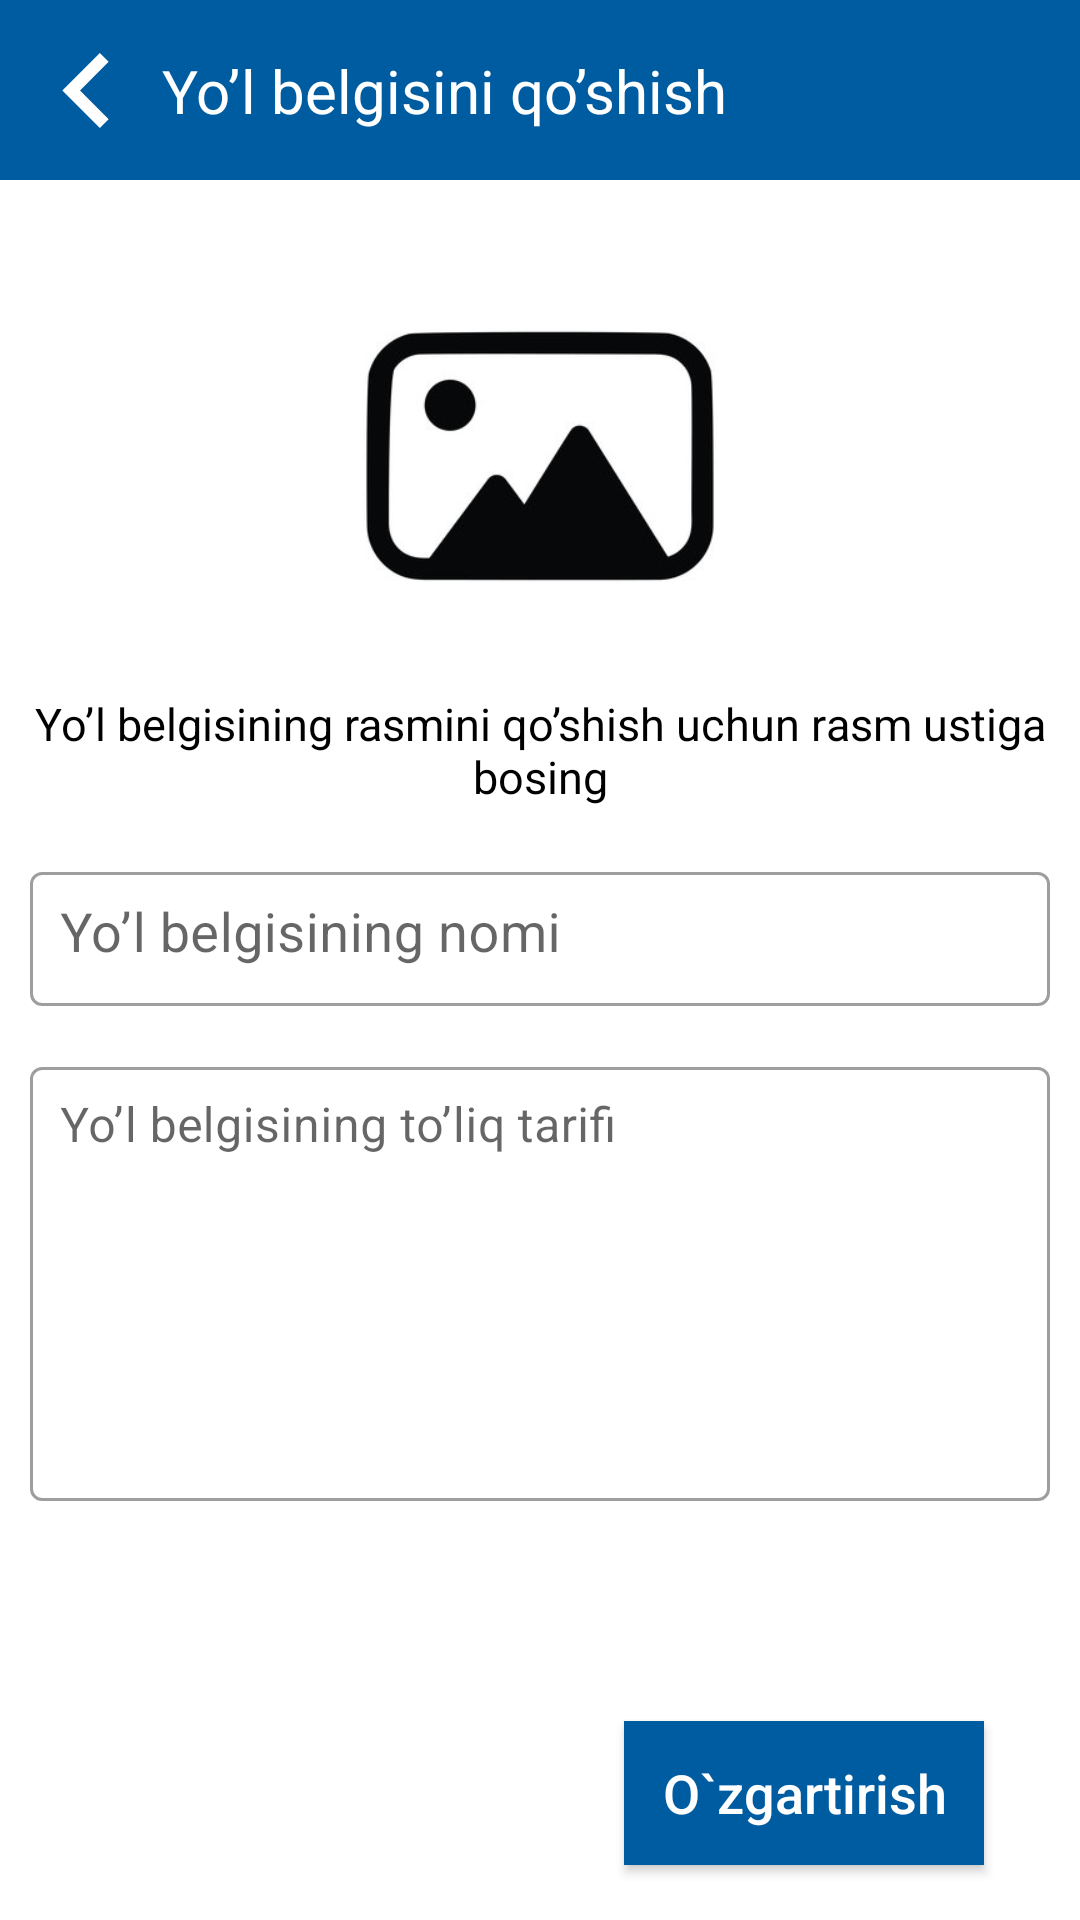

This screen was rendered from an Android layout file. Write that file and the resources it references.
<!-- AndroidManifest.xml: application theme Theme.YHQ -->
<!-- res/layout/fragment_edite.xml -->
<?xml version="1.0" encoding="utf-8"?>
<androidx.constraintlayout.widget.ConstraintLayout xmlns:android="http://schemas.android.com/apk/res/android"
    xmlns:app="http://schemas.android.com/apk/res-auto"
    xmlns:tools="http://schemas.android.com/tools"
    android:layout_width="match_parent"
    android:layout_height="match_parent"
    tools:context=".fragments.AddZnakFragment">

    <androidx.constraintlayout.widget.ConstraintLayout
        android:id="@+id/toolbar"
        android:layout_width="match_parent"
        android:layout_height="60dp"
        android:background="#005CA1"
        app:layout_constraintTop_toTopOf="parent"
        app:titleTextAppearance="@style/DancingWhite"
        app:titleTextColor="@color/white">

        <androidx.constraintlayout.widget.ConstraintLayout
            android:layout_width="match_parent"
            android:layout_height="match_parent">

            <ImageView
                android:id="@+id/close_btn"
                android:layout_width="25dp"
                android:layout_height="25dp"
                android:layout_marginStart="16dp"
                android:src="@drawable/ic_button_1"
                app:layout_constraintBottom_toBottomOf="parent"
                app:layout_constraintLeft_toLeftOf="parent"
                app:layout_constraintTop_toTopOf="parent" />

            <TextView
                android:id="@+id/name_znak"
                android:layout_width="wrap_content"
                android:layout_height="wrap_content"
                android:text="Yo’l belgisini qo’shish"
                android:textColor="@color/white"
                android:textSize="20sp"
                android:textStyle="normal"
                app:layout_constraintBottom_toBottomOf="@id/close_btn"
                app:layout_constraintHorizontal_bias="0.1"
                app:layout_constraintLeft_toRightOf="@id/close_btn"
                app:layout_constraintRight_toRightOf="parent"
                app:layout_constraintTop_toTopOf="@id/close_btn" />
        </androidx.constraintlayout.widget.ConstraintLayout>
    </androidx.constraintlayout.widget.ConstraintLayout>

    <androidx.constraintlayout.widget.ConstraintLayout
        android:layout_width="match_parent"
        android:layout_height="0dp"
        android:padding="10dp"
        app:layout_constraintBottom_toBottomOf="parent"
        app:layout_constraintTop_toBottomOf="@id/toolbar">

        <androidx.cardview.widget.CardView
            android:id="@+id/card_image"
            android:layout_width="150dp"
            android:layout_height="120dp"
            app:cardCornerRadius="12dp"
            app:cardElevation="0dp"
            app:layout_constraintBottom_toBottomOf="parent"
            app:layout_constraintLeft_toLeftOf="parent"
            app:layout_constraintRight_toRightOf="parent"
            app:layout_constraintTop_toTopOf="parent"
            app:layout_constraintVertical_bias="0.05">

            <ImageView
                android:id="@+id/image"
                android:layout_width="150dp"
                android:layout_height="120dp"
                android:scaleType="centerCrop"
                android:src="@drawable/img_4" />

        </androidx.cardview.widget.CardView>

        <TextView
            android:id="@+id/text"
            android:layout_width="match_parent"
            android:layout_height="wrap_content"
            android:gravity="center"
            android:text="Yo’l belgisining rasmini qo’shish uchun rasm ustiga bosing"
            android:textColor="@color/black"
            android:textSize="15sp"
            android:textStyle="normal"
            app:layout_constraintBottom_toBottomOf="parent"
            app:layout_constraintLeft_toLeftOf="@id/card_image"
            app:layout_constraintRight_toRightOf="@id/card_image"
            app:layout_constraintTop_toBottomOf="@id/card_image"
            app:layout_constraintVertical_bias="0.05" />

        <androidx.core.widget.NestedScrollView
            android:id="@+id/scroll"
            android:layout_width="match_parent"
            android:layout_height="wrap_content"
            app:layout_constraintBottom_toBottomOf="parent"
            app:layout_constraintTop_toBottomOf="@id/text"
            app:layout_constraintVertical_bias="0.2">

            <androidx.constraintlayout.widget.ConstraintLayout
                android:layout_width="match_parent"
                android:layout_height="wrap_content"
                app:layout_constraintBottom_toBottomOf="parent"
                app:layout_constraintTop_toBottomOf="@id/text">

                <com.google.android.material.textfield.TextInputLayout
                    android:id="@+id/text_name"
                    style="@style/Widget.MaterialComponents.TextInputLayout.OutlinedBox.Dense"
                    android:layout_width="match_parent"
                    android:layout_height="50dp"
                    app:layout_constraintEnd_toEndOf="parent"
                    app:layout_constraintStart_toStartOf="parent"
                    app:layout_constraintTop_toTopOf="parent">

                    <com.google.android.material.textfield.TextInputEditText
                        android:id="@+id/name"
                        android:layout_width="match_parent"
                        android:layout_height="match_parent"
                        android:gravity="start"
                        android:hint="Yo’l belgisining nomi"
                        android:padding="10dp"
                        android:textColor="@color/black"
                        android:textSize="18sp" />


                </com.google.android.material.textfield.TextInputLayout>


                <com.google.android.material.textfield.TextInputLayout
                    android:id="@+id/text_info"
                    style="@style/Widget.MaterialComponents.TextInputLayout.OutlinedBox.Dense"
                    android:layout_width="match_parent"
                    android:layout_height="150dp"
                    android:layout_marginTop="15dp"
                    app:layout_constraintEnd_toEndOf="parent"
                    app:layout_constraintStart_toStartOf="parent"
                    app:layout_constraintTop_toBottomOf="@+id/text_name">

                    <com.google.android.material.textfield.TextInputEditText
                        android:id="@+id/info"
                        android:layout_width="match_parent"
                        android:layout_height="match_parent"
                        android:gravity="start"
                        android:hint="Yo’l belgisining to’liq tarifi"
                        android:padding="10dp" />


                </com.google.android.material.textfield.TextInputLayout>


                <Spinner
                    android:id="@+id/spinner_category"
                    android:layout_width="0dp"
                    android:layout_height="50dp"
                    android:layout_marginTop="15dp"
                    android:background="@drawable/edite"
                    android:gravity="left"
                    android:backgroundTint="@color/white"
                    app:layout_constraintTop_toBottomOf="@id/text_info"
                    app:layout_constraintBottom_toBottomOf="parent"
                    app:layout_constraintEnd_toEndOf="parent"
                    app:layout_constraintStart_toStartOf="parent" />

                <ImageView
                    android:layout_width="25dp"
                    android:layout_height="25dp"
                    android:src="@drawable/ic_button_2"
                    app:layout_constraintBottom_toBottomOf="@id/spinner_category"
                    app:layout_constraintHorizontal_bias="0.9"
                    app:layout_constraintLeft_toLeftOf="@id/spinner_category"
                    app:layout_constraintRight_toRightOf="@id/spinner_category"
                    app:layout_constraintTop_toTopOf="@id/spinner_category" />
            </androidx.constraintlayout.widget.ConstraintLayout>

        </androidx.core.widget.NestedScrollView>

        <androidx.appcompat.widget.AppCompatButton
            android:id="@+id/save_btn"
            android:layout_width="120dp"
            android:layout_height="wrap_content"
            android:background="#005CA1"
            android:foreground="?attr/selectableItemBackgroundBorderless"
            android:text="O`zgartirish"
            android:textAllCaps="false"
            android:textColor="@color/white"
            android:textSize="18sp"
            android:textStyle="normal"
            app:layout_constraintBottom_toBottomOf="parent"
            app:layout_constraintHorizontal_bias="0.9"
            app:layout_constraintLeft_toLeftOf="@id/scroll"
            app:layout_constraintRight_toRightOf="@id/scroll"
            app:layout_constraintTop_toBottomOf="@id/scroll" />
    </androidx.constraintlayout.widget.ConstraintLayout>

</androidx.constraintlayout.widget.ConstraintLayout>
<!-- resources referenced by this layout -->
<resources>
  <!-- drawable edite (drawable) -->
  <?xml version="1.0" encoding="utf-8"?>
  <selector xmlns:android="http://schemas.android.com/apk/res/android">
      <item>
          <shape>
              <solid android:color="#E7E3E3"/>
              <stroke android:color="#000000" android:width="1dp"/>
              <corners android:radius="2dp"/>
          </shape>
      </item>
  </selector>
  <!-- drawable ic_button_1 (drawable) -->
  <vector xmlns:android="http://schemas.android.com/apk/res/android"
      android:width="18dp"
      android:height="18dp"
      android:viewportWidth="18"
      android:viewportHeight="18">
      <path
          android:pathData="M14.5612,2.1225L12.4388,0L3.4388,9L12.4388,18L14.5612,15.8775L7.6838,9L14.5612,2.1225Z"
          android:fillColor="#ffffff"/>
  </vector>
  <!-- drawable img_4: png bitmap (drawable-v24, 23149 bytes) -->
  <style name="DancingWhite" parent="android:TextAppearance">
          <item name="android:textSize">22sp</item>
          <item name="android:textColor">@color/white</item>
          <item name="android:textStyle">normal</item>
      </style>
  <style name="Theme.YHQ" parent="Theme.MaterialComponents.DayNight.NoActionBar">
          
          <item name="colorPrimary">@color/purple_500</item>
          <item name="colorPrimaryVariant">@color/purple_700</item>
          <item name="colorOnPrimary">@color/white</item>
          
          <item name="colorSecondary">@color/teal_200</item>
          <item name="colorSecondaryVariant">@color/teal_700</item>
          <item name="colorOnSecondary">@color/black</item>
          
          <item name="android:statusBarColor" tools:targetApi="l">?attr/colorPrimaryVariant</item>
          
      </style>
  <!-- not gathered from this repository: default colours our renderer supplied (Android Studio template values) -->
  <color name="purple_500">#FF6200EE</color>
  <color name="purple_700">#FF3700B3</color>
  <color name="teal_200">#FF03DAC5</color>
  <color name="teal_700">#FF018786</color>
  <color name="black">#FF000000</color>
  <color name="white">#FFFFFFFF</color>
</resources>
